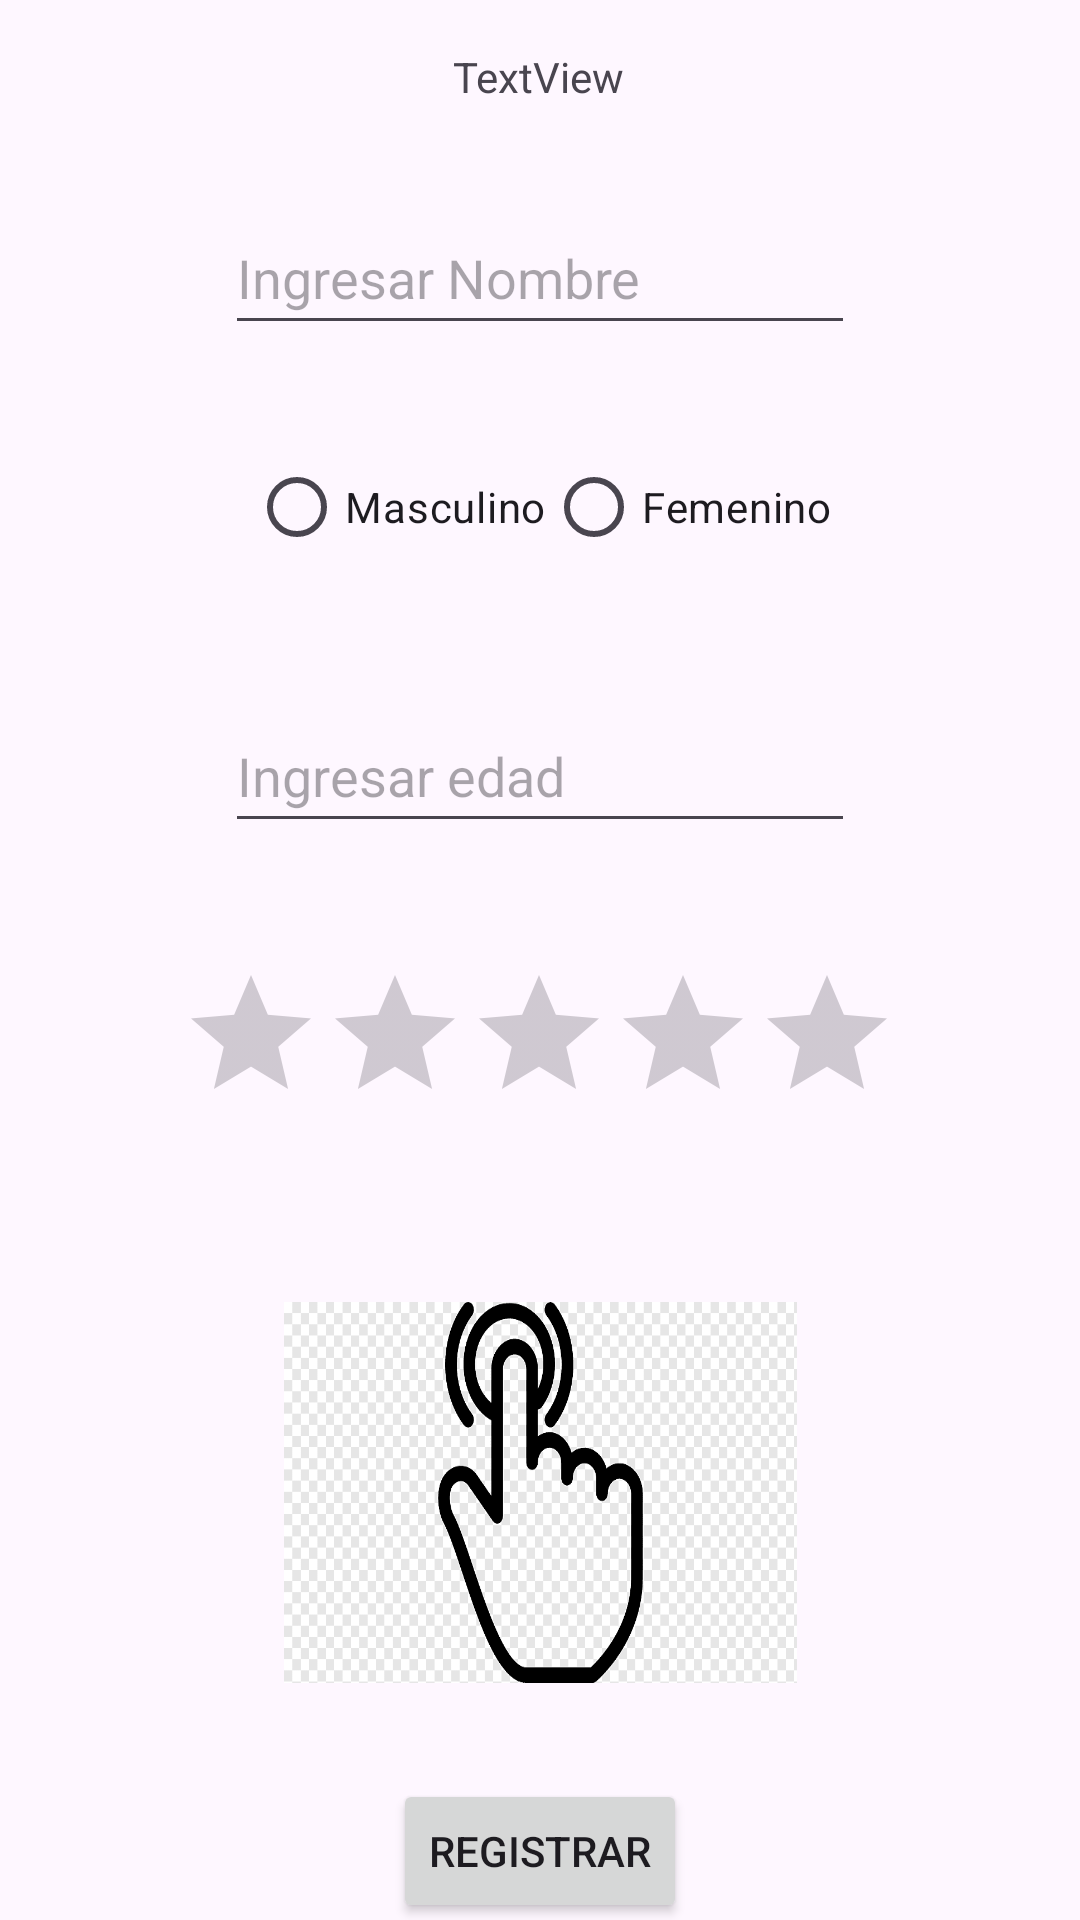

Produce the Android XML layout that renders to this screen, including the resource entries it uses.
<!-- AndroidManifest.xml: application theme Theme.App3 -->
<!-- res/layout/ly_agregar.xml -->
<?xml version="1.0" encoding="utf-8"?>
<androidx.constraintlayout.widget.ConstraintLayout xmlns:android="http://schemas.android.com/apk/res/android"
    xmlns:app="http://schemas.android.com/apk/res-auto"
    xmlns:tools="http://schemas.android.com/tools"
    android:id="@+id/main"
    android:layout_width="match_parent"
    android:layout_height="match_parent"
    tools:context=".ActividadAgregar">

    <TextView
        android:id="@+id/textView3"
        android:layout_width="wrap_content"
        android:layout_height="wrap_content"
        android:layout_marginTop="16dp"
        android:text="TextView"
        app:layout_constraintEnd_toEndOf="parent"
        app:layout_constraintHorizontal_bias="0.498"
        app:layout_constraintStart_toStartOf="parent"
        app:layout_constraintTop_toTopOf="parent" />

    <EditText
        android:id="@+id/txtNombreAgregar"
        android:layout_width="wrap_content"
        android:layout_height="48dp"
        android:layout_marginTop="32dp"
        android:ems="10"
        android:hint="Ingresar Nombre"
        android:inputType="text"
        app:layout_constraintEnd_toEndOf="parent"
        app:layout_constraintStart_toStartOf="parent"
        app:layout_constraintTop_toBottomOf="@+id/textView3" />

    <RadioGroup
        android:id="@+id/rgSexo"
        android:layout_width="wrap_content"
        android:layout_height="wrap_content"
        android:layout_marginTop="30dp"
        android:orientation="horizontal"
        app:layout_constraintEnd_toEndOf="parent"
        app:layout_constraintStart_toStartOf="parent"
        app:layout_constraintTop_toBottomOf="@+id/txtNombreAgregar">

        <RadioButton
            android:id="@+id/rbMasc"
            android:layout_width="match_parent"
            android:layout_height="wrap_content"
            android:text="Masculino" />

        <RadioButton
            android:id="@+id/rbfem"
            android:layout_width="match_parent"
            android:layout_height="wrap_content"
            android:text="Femenino" />
    </RadioGroup>

    <EditText
        android:id="@+id/txtEdadAgregar"
        android:layout_width="wrap_content"
        android:layout_height="48dp"
        android:layout_marginTop="40dp"
        android:ems="10"
        android:hint="Ingresar edad"
        android:inputType="number"
        app:layout_constraintEnd_toEndOf="parent"
        app:layout_constraintStart_toStartOf="parent"
        app:layout_constraintTop_toBottomOf="@+id/rgSexo" />

    <RatingBar
        android:id="@+id/rbPuntuacion"
        android:layout_width="wrap_content"
        android:layout_height="wrap_content"
        android:layout_marginTop="40dp"
        android:numStars="5"
        android:stepSize="1"
        app:layout_constraintEnd_toEndOf="parent"
        app:layout_constraintHorizontal_bias="0.497"
        app:layout_constraintStart_toStartOf="parent"
        app:layout_constraintTop_toBottomOf="@+id/txtEdadAgregar" />

    <ImageView
        android:id="@+id/imgSeleccionar"
        android:layout_width="171dp"
        android:layout_height="127dp"
        android:layout_marginTop="56dp"
        android:scaleType="fitXY"
        app:layout_constraintEnd_toEndOf="parent"
        app:layout_constraintStart_toStartOf="parent"
        app:layout_constraintTop_toBottomOf="@+id/rbPuntuacion"
        app:srcCompat="@drawable/clic" />

    <Button
        android:id="@+id/btnRegistrar"
        android:layout_width="wrap_content"
        android:layout_height="wrap_content"
        android:layout_marginTop="32dp"
        android:text="Registrar"
        app:layout_constraintEnd_toEndOf="parent"
        app:layout_constraintStart_toStartOf="parent"
        app:layout_constraintTop_toBottomOf="@+id/imgSeleccionar" />

</androidx.constraintlayout.widget.ConstraintLayout>
<!-- resources referenced by this layout -->
<resources>
  <!-- drawable clic: png bitmap (drawable, 7921 bytes) -->
  <style name="Theme.App3" parent="Base.Theme.App3" />
  <style name="Base.Theme.App3" parent="Theme.Material3.DayNight.NoActionBar">
          
          <item name="colorPrimary">@color/primario</item>
          <item name="colorPrimaryDark">@color/primarioDark</item>
      </style>
  <color name="primario">#2196F3</color>
  <color name="primarioDark">#1976D2</color>
</resources>
